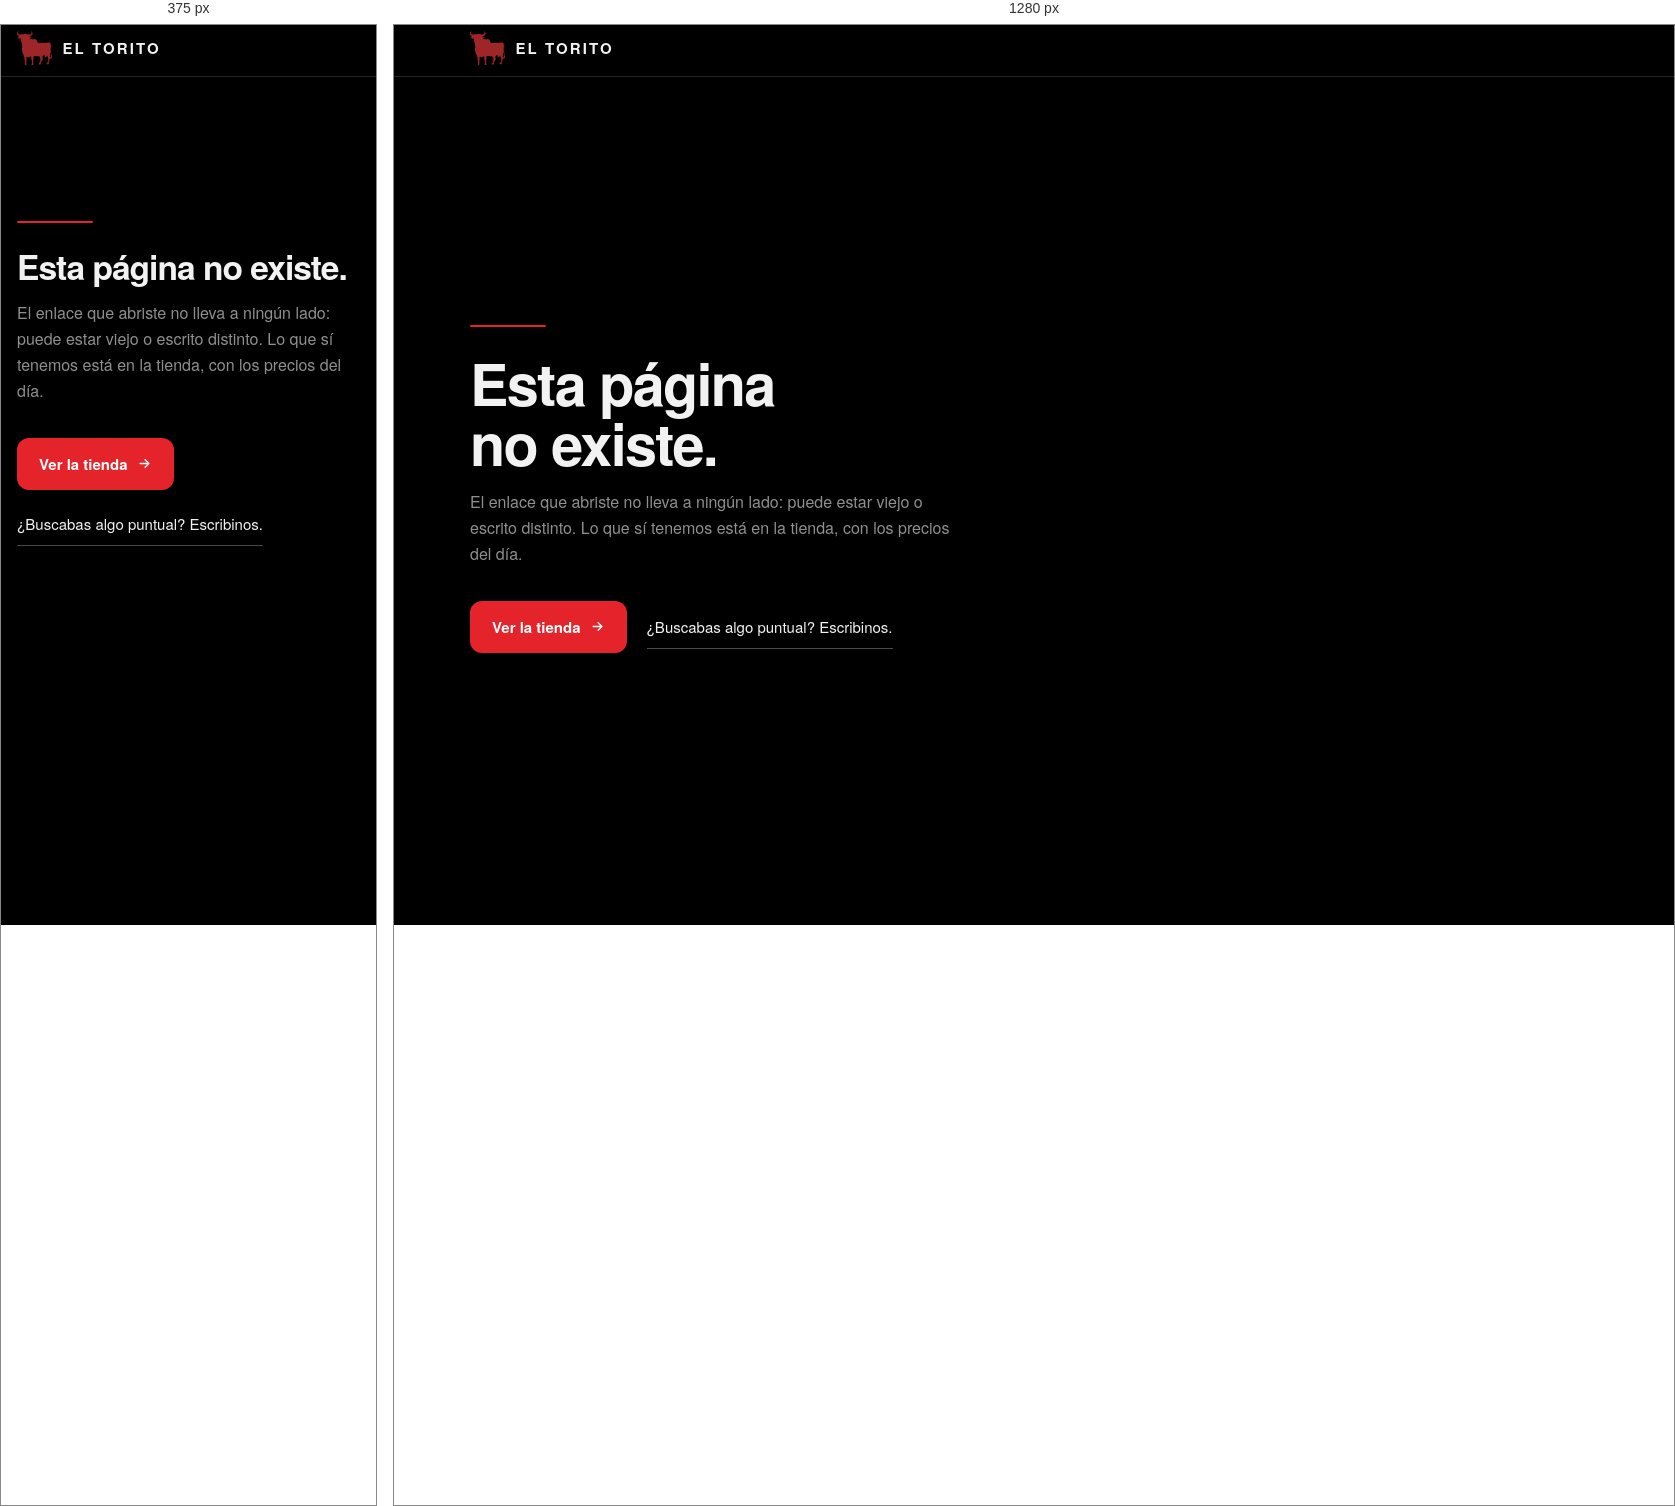
Rendered at 375 px and 1280 px, left to right.

<!-- file: 404.html -->
<!doctype html>
<html lang="es">
<head>
<meta charset="utf-8">
<meta name="viewport" content="width=device-width, initial-scale=1.0, viewport-fit=cover">
<title>Esta página no existe · Carnicería El Torito</title>
<meta name="robots" content="noindex">

<!-- La 404 la sirve GitHub Pages para CUALQUIER ruta que no exista, así que para
     mucha gente es la PRIMERA pantalla del sitio. Por eso lleva la marca entera y
     una salida clara, no un mensaje de sistema.

     Se mantiene en UN archivo, sin JS y sin imágenes nuevas: el único asset es el
     toro que la tienda ya carga (2 KB, normalmente cacheado). PRODUCT.md pone el
     peso de la página como restricción dura, y una pantalla de error es el peor
     lugar para gastarlo. -->

<link rel="icon" href="img/logo.png">
<link rel="preconnect" href="https://fonts.googleapis.com">
<link rel="preconnect" href="https://fonts.gstatic.com" crossorigin>
<!-- La MISMA URL que index.html: si ya visitó la tienda, sale de caché sin red. -->
<link href="https://fonts.googleapis.com/css2?family=Poppins:wght@600;700;800&display=swap" rel="stylesheet">

<style>
  :root{
    --bg:#000000; --cream:#f2f2f2; --muted:#8f8f8f; --line:#242424;
    --red:#E4232A; --red-d:#c11c22;
    --site:1160px;
  }
  *{box-sizing:border-box}
  html,body{margin:0;padding:0}
  body{
    background:var(--bg); color:var(--cream);
    font-family:"Helvetica Neue",Helvetica,Arial,sans-serif;
    -webkit-font-smoothing:antialiased;
    min-height:100svh; display:flex; flex-direction:column;
  }

  /* ── cabecera, igual a la de la tienda ── */
  .topbar{
    height:52px; flex:0 0 auto; display:flex; align-items:center;
    border-bottom:1px solid var(--line);
  }
  .topbar .in{
    width:100%; max-width:var(--site); margin:0 auto; padding:0 16px;
  }
  .brand{
    display:inline-flex; align-items:center; gap:10px;
    color:var(--cream); text-decoration:none; transition:opacity .18s;
  }
  .brand:hover{opacity:.82}
  .brand img{height:34px; width:auto; display:block}
  .brand span{font-size:15px; letter-spacing:.14em; font-weight:700}

  /* ── el cuerpo ── */
  main{
    flex:1 1 auto; display:flex; align-items:center;
    width:100%; max-width:var(--site); margin:0 auto; padding:48px 16px 72px;
  }
  .block{max-width:34rem}

  /* El corte. Es el único gesto de la página: una línea roja que se traza como
     el tajo del carnicero, y el texto sube con ella. Un solo momento, no seis. */
  .cut{
    height:2px; background:var(--red); border-radius:2px;
    width:76px; transform-origin:left center;
    animation:cortar 620ms cubic-bezier(.16,1,.3,1) both;
  }
  @keyframes cortar{ from{transform:scaleX(0)} to{transform:scaleX(1)} }

  h1{
    font-family:"Poppins","Helvetica Neue",Helvetica,Arial,sans-serif;
    font-weight:800; font-size:clamp(2.1rem, 7vw, 3.6rem);
    letter-spacing:-.03em; line-height:1.04;
    margin:26px 0 0; text-wrap:balance;
  }
  p{
    color:var(--muted); font-size:16px; line-height:1.62;
    margin:16px 0 0; max-width:30rem;
  }

  .acciones{display:flex; flex-wrap:wrap; align-items:center; gap:12px 20px; margin-top:34px}

  .btn{
    display:inline-flex; align-items:center; gap:9px;
    background:var(--red); color:#fff; text-decoration:none;
    font-family:"Poppins","Helvetica Neue",Helvetica,Arial,sans-serif;
    font-weight:800; font-size:15px; padding:15px 22px; border-radius:12px;
    transition:background .18s, transform .12s; touch-action:manipulation;
  }
  .btn:hover{background:var(--red-d)}
  .btn:active{transform:scale(.97)}
  .btn svg{width:15px; height:15px; stroke:#fff; fill:none; stroke-width:2.2; stroke-linecap:round; stroke-linejoin:round}

  .link{
    display:inline-flex; align-items:center; min-height:44px;   /* piso tactil */
    color:var(--cream); font-size:15px; text-decoration:none;
    border-bottom:1px solid #4a4a4a;
    transition:border-color .18s;
  }
  .link:hover{border-bottom-color:var(--red)}

  :where(a,button):focus-visible{
    outline:2px solid var(--red); outline-offset:3px; border-radius:4px;
  }

  /* El texto entra con el mismo gesto del corte, un pelo después. */
  .sube{animation:subir 620ms cubic-bezier(.16,1,.3,1) both; animation-delay:90ms}
  @keyframes subir{ from{opacity:0; transform:translateY(12px)} to{opacity:1; transform:none} }

  @media (max-width:560px){
    main{align-items:flex-start; padding-top:16vh}
  }

  @media (prefers-reduced-motion: reduce){
    .cut,.sube{animation:none}
  }
</style>
</head>

<body>

<header class="topbar">
  <div class="in">
    <a class="brand" href="/" aria-label="El Torito · ir al inicio">
      <img src="img/torito-bull.webp" alt="">
      <span>EL TORITO</span>
    </a>
  </div>
</header>

<main>
  <div class="block">
    <div class="cut"></div>

    <h1 class="sube">Esta página no existe.</h1>

    <p class="sube">
      El enlace que abriste no lleva a ningún lado: puede estar viejo o escrito
      distinto. Lo que sí tenemos está en la tienda, con los precios del día.
    </p>

    <div class="acciones sube">
      <a class="btn" href="/">
        Ver la tienda
        <svg viewBox="0 0 24 24" aria-hidden="true"><path d="M5 12h14M13 6l6 6-6 6"/></svg>
      </a>
      <a class="link" href="https://wa.me/50493785051" rel="noopener">
        ¿Buscabas algo puntual? Escribinos.
      </a>
    </div>
  </div>
</main>

</body>
</html>